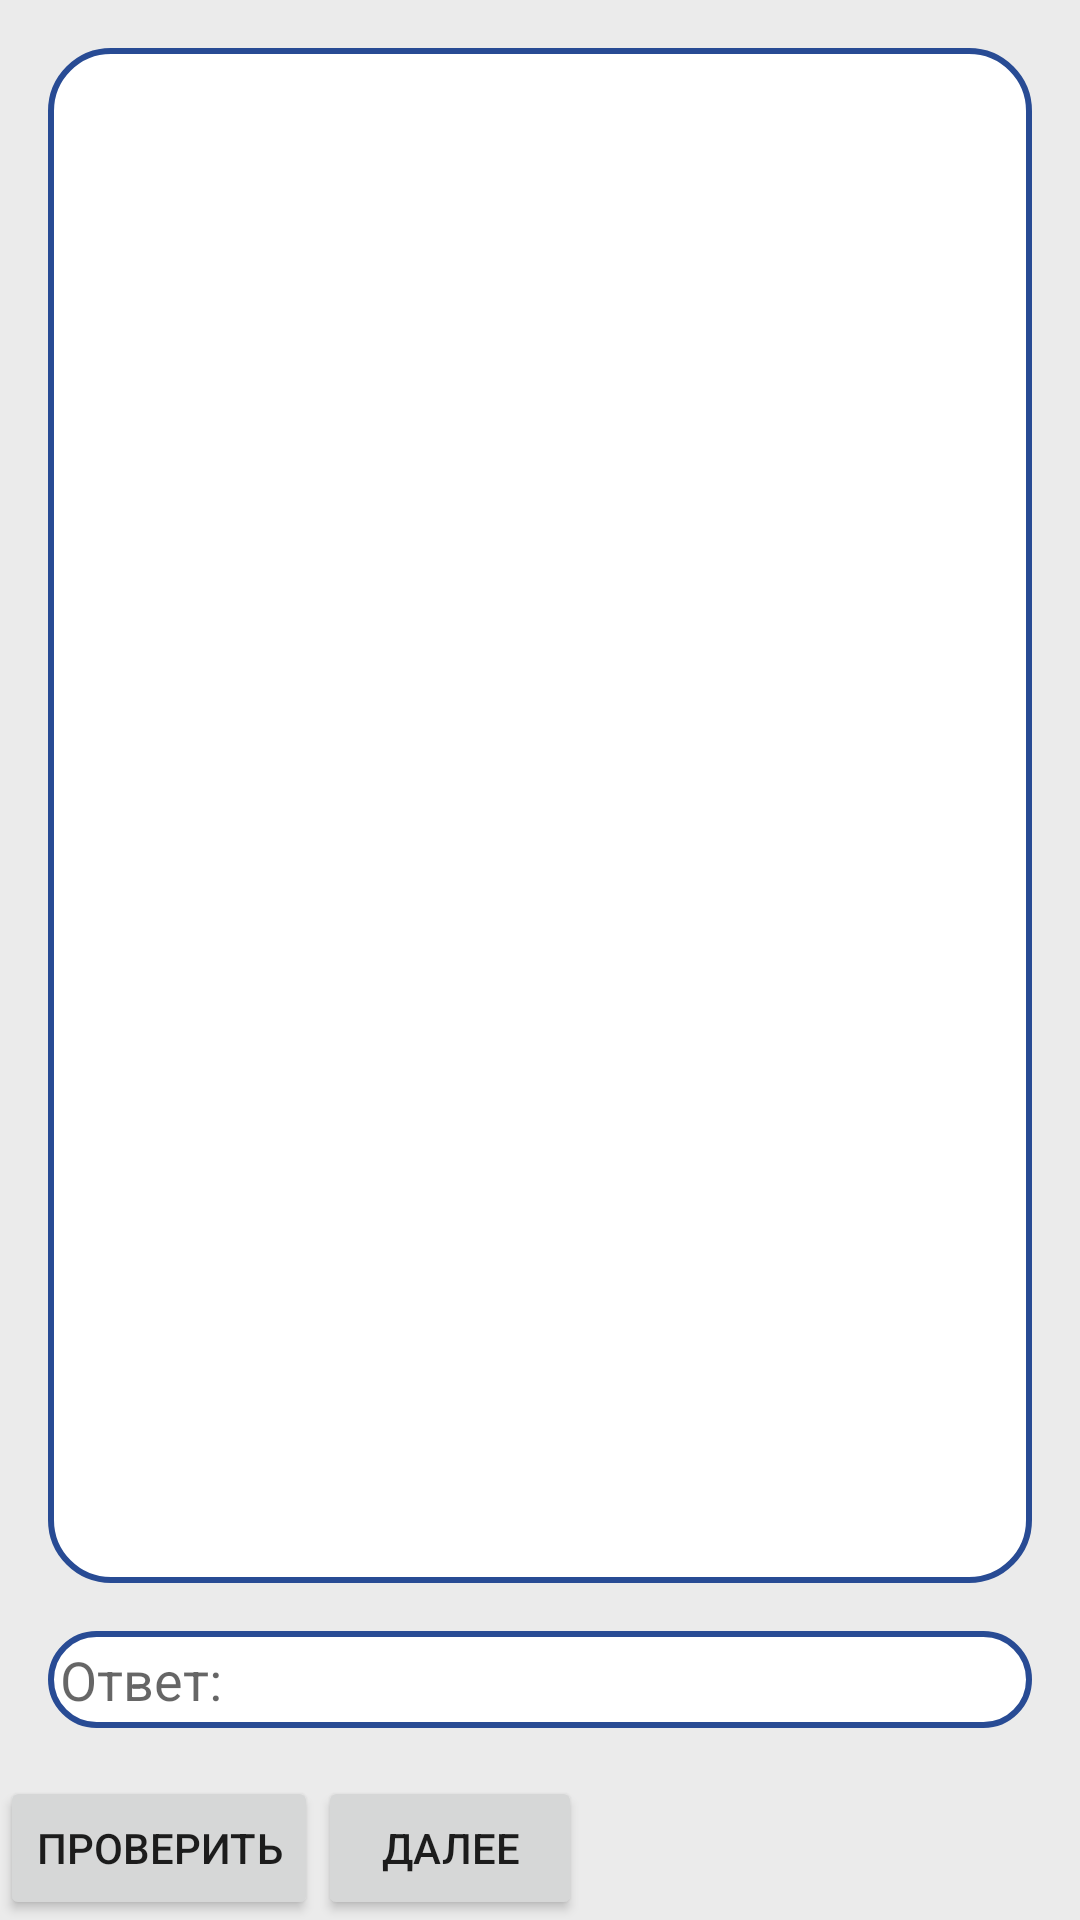

Produce the Android XML layout that renders to this screen, including the resource entries it uses.
<!-- AndroidManifest.xml: application theme Theme.Petapp -->
<!-- res/layout/activity_test_p1.xml -->
<?xml version="1.0" encoding="utf-8"?>
<androidx.constraintlayout.widget.ConstraintLayout xmlns:android="http://schemas.android.com/apk/res/android"
    xmlns:app="http://schemas.android.com/apk/res-auto"
    xmlns:tools="http://schemas.android.com/tools"
    android:layout_width="match_parent"
    android:layout_height="match_parent"
    tools:context=".TestP1Activity"
    android:background="@color/silver">

    <TextView
        android:id="@+id/messgae"
        android:layout_width="match_parent"
        android:layout_height="0dp"
        android:layout_margin="16dp"
        android:textColor="@color/black"
        android:textSize="18sp"

        android:lineSpacingMultiplier="1.5"
        android:background="@drawable/test_message_states"
        app:layout_constraintBottom_toTopOf="@id/barrier2"
        app:layout_constraintTop_toTopOf="parent"
        tools:ignore="MissingConstraints"
        tools:layout_editor_absoluteX="16dp"
        tools:text="ВОПРОС" />

    <ImageView
        android:id="@+id/image"
        android:layout_width="wrap_content"
        android:layout_height="wrap_content"
        app:layout_constraintBottom_toBottomOf="@+id/messgae"
        app:layout_constraintEnd_toEndOf="@id/messgae"
        app:layout_constraintStart_toStartOf="@id/messgae"
        app:layout_constraintTop_toTopOf="@id/messgae"
        tools:ignore="MissingConstraints" />

    <EditText
        android:id="@+id/answer"
        android:layout_width="match_parent"
        android:layout_height="0dp"
        android:layout_margin="16dp"
        app:layout_constraintBottom_toTopOf="@id/barrier"
        tools:ignore="MissingConstraints"
        android:background="@drawable/test_message_states"
        android:hint="Ответ:" />

    <Button
        android:id="@+id/result"
        android:layout_width="wrap_content"
        android:layout_height="wrap_content"
        android:layout_marginTop="80dp"
        android:text="Проверить"
        app:layout_constraintBottom_toBottomOf="parent"
        tools:ignore="MissingConstraints"
        />

    <Button
        android:id="@+id/next"
        android:layout_width="wrap_content"
        android:layout_height="wrap_content"
        android:layout_marginTop="80dp"
        app:layout_constraintStart_toEndOf="@id/result"
        android:text="Далее"
        app:layout_constraintBottom_toBottomOf="parent"
        tools:ignore="MissingConstraints"
        android:clickable="true" />


    <androidx.constraintlayout.widget.Group
        android:id="@+id/group"
        android:layout_width="wrap_content"
        android:layout_height="wrap_content"
        android:visibility="visible"
        app:constraint_referenced_ids="next" />

    <androidx.constraintlayout.widget.Barrier
        android:id="@+id/barrier"
        android:layout_width="0dp"
        android:layout_height="0dp"
        tools:ignore="MissingConstraints"
        android:layout_marginTop="90dp"
        app:barrierDirection="top"
        app:constraint_referenced_ids="next"/>

    <androidx.constraintlayout.widget.Barrier
        android:id="@+id/barrier2"
        android:layout_width="0dp"
        android:layout_height="0dp"
        tools:ignore="MissingConstraints"
        app:barrierDirection="top"
        app:constraint_referenced_ids="answer"/>

</androidx.constraintlayout.widget.ConstraintLayout>
<!-- resources referenced by this layout -->
<resources>
  <color name="black">#FF000000</color>
  <color name="silver">#ebebeb</color>
  <!-- drawable test_message_states (drawable) -->
  <?xml version="1.0" encoding="utf-8"?>
  <selector xmlns:android="http://schemas.android.com/apk/res/android">
      <item android:state_pressed="false">
          <shape android:shape="rectangle">
              <corners android:radius="20dp" />
              <solid android:color="@color/white" />
              <stroke
                  android:width="2dip"
                  android:color="#284B94" />
              <padding
                  android:bottom="4dp"
                  android:left="4dp"
                  android:right="4dp"
                  android:top="4dp" />
          </shape>
      </item>
      <item android:state_pressed="true">
          <shape android:shape="rectangle">
              <corners android:radius="20dp" />
              <solid android:color="@color/white" />
              <stroke
                  android:width="2dip"
                  android:color="#a3b8e6" />
              <padding
                  android:bottom="4dp"
                  android:left="4dp"
                  android:right="4dp"
                  android:top="4dp" />
          </shape>
      </item>
  </selector>
  <style name="Theme.Petapp" parent="Theme.AppCompat.Light.NoActionBar">
          
          <item name="colorPrimary">@color/black</item>
          <item name="android:colorPrimaryDark">@color/black</item>
          <item name="colorPrimaryVariant">#E5E5E5</item>
          <item name="colorOnPrimary">@color/white</item>
          
          <item name="colorSecondary">@color/teal_200</item>
          <item name="colorSecondaryVariant">@color/teal_700</item>
          <item name="colorOnSecondary">@color/black</item>
          
          <item name="android:statusBarColor" tools:targetApi="l">?attr/colorPrimaryVariant</item>
          
          <item name="android:windowLightStatusBar">true</item>
          <item name="android:navigationBarColor">#E5E5E5</item>
      </style>
  <color name="white">#FFFFFFFF</color>
  <color name="teal_200">#FF03DAC5</color>
  <color name="teal_700">#FF018786</color>
</resources>
